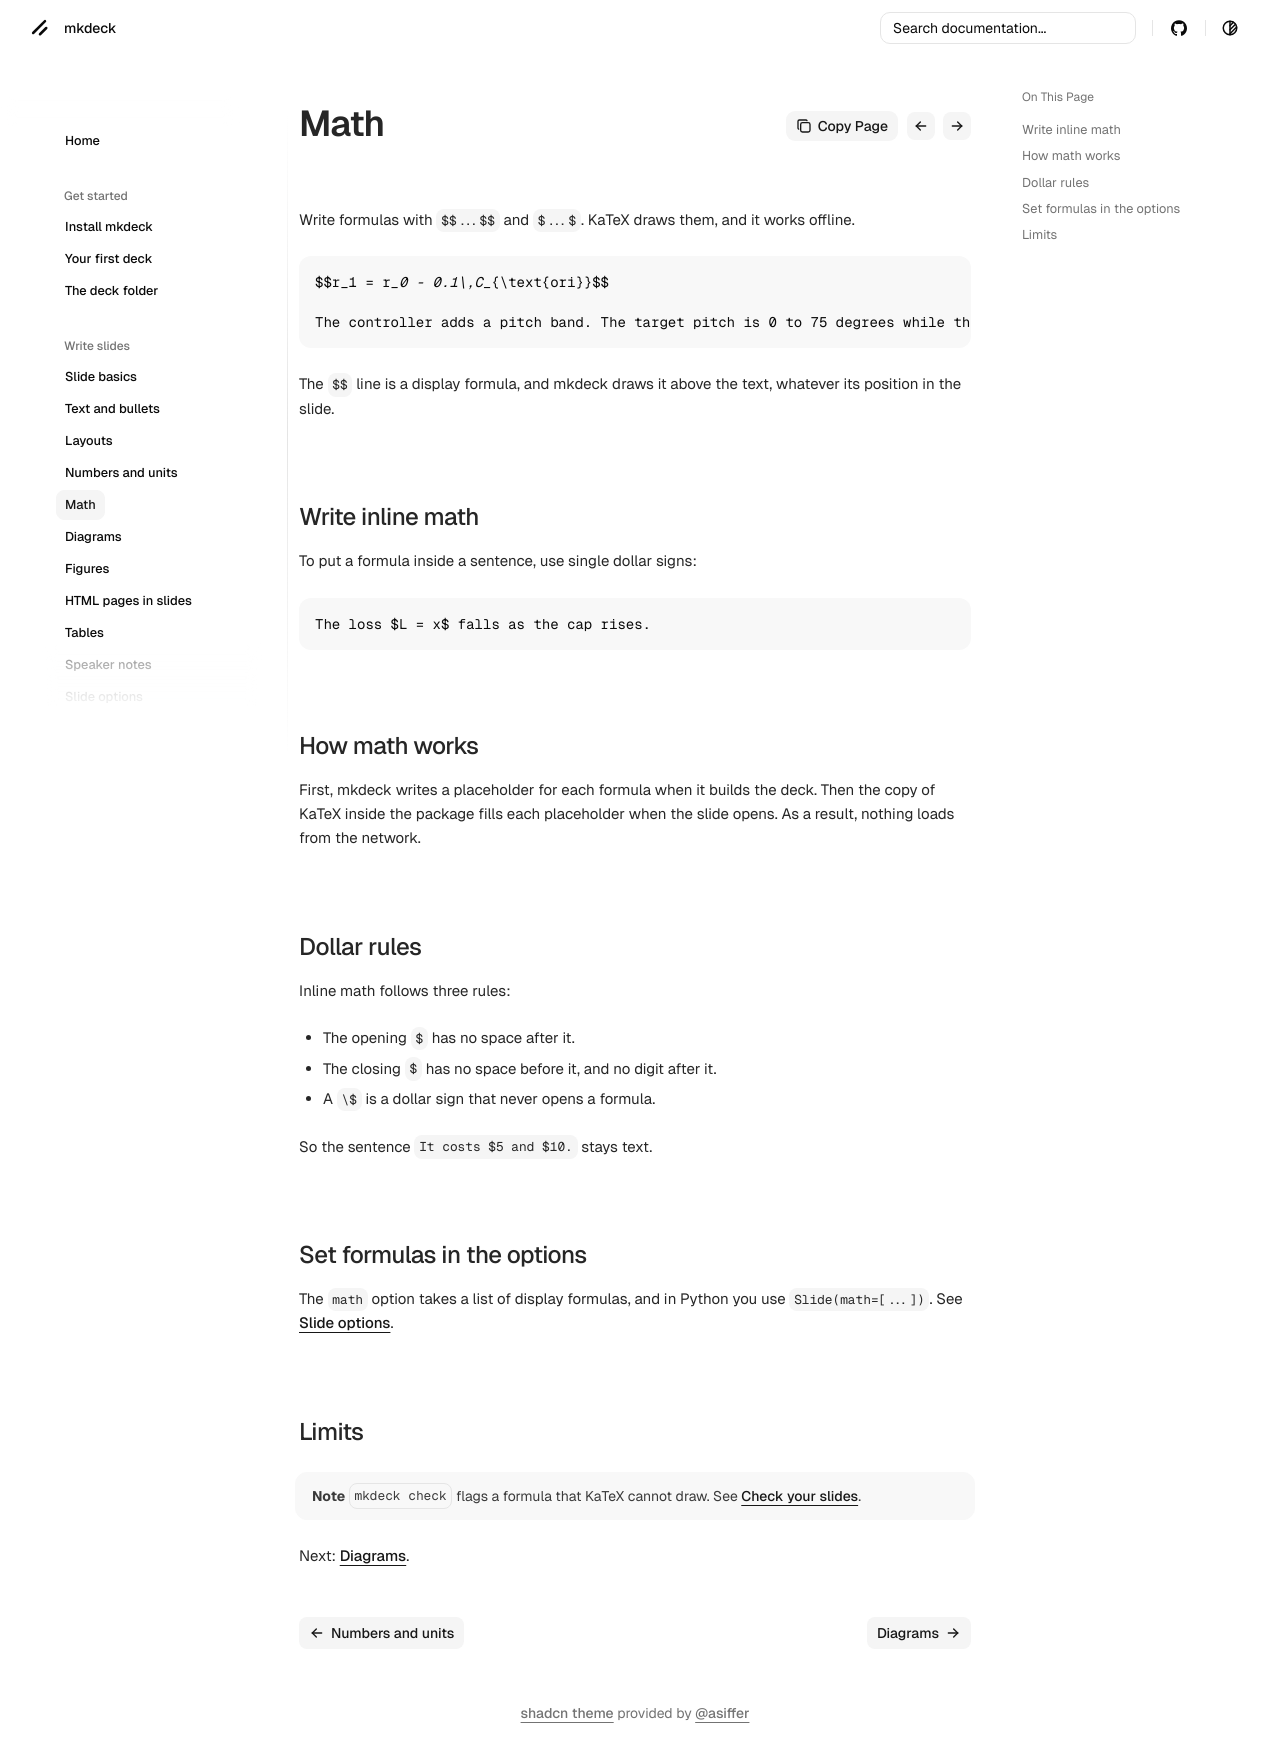

repository: senthurayyappan/mkdeck · page: write/math/index.html · generator: mkdocs

# Math

Write formulas with `$$...$$` and `$...$`. KaTeX draws them, and it works offline.

```markdown
$$r_1 = r_0 - 0.1\,C_{\text{ori}}$$

The controller adds a pitch band. The target pitch is 0 to 75 degrees while the robot rises.
```

The `$$` line is a display formula, and mkdeck draws it above the text, whatever its position in the slide.

## Write inline math

To put a formula inside a sentence, use single dollar signs:

```markdown
The loss $L = x$ falls as the cap rises.
```

## How math works

First, mkdeck writes a placeholder for each formula when it builds the deck. Then the copy of KaTeX inside the package fills each placeholder when the slide opens. As a result, nothing loads from the network.

## Dollar rules

Inline math follows three rules:

- The opening `$` has no space after it.
- The closing `$` has no space before it, and no digit after it.
- A `\$` is a dollar sign that never opens a formula.

So the sentence `It costs $5 and $10.` stays text.

## Set formulas in the options

The `math` option takes a list of display formulas, and in Python you use `Slide(math=[...])`. See [Slide options](slide-options.md).

## Limits

!!! note
    `mkdeck check` flags a formula that KaTeX cannot draw. See [Check your slides](../share/check.md).

Next: [Diagrams](diagrams.md).
